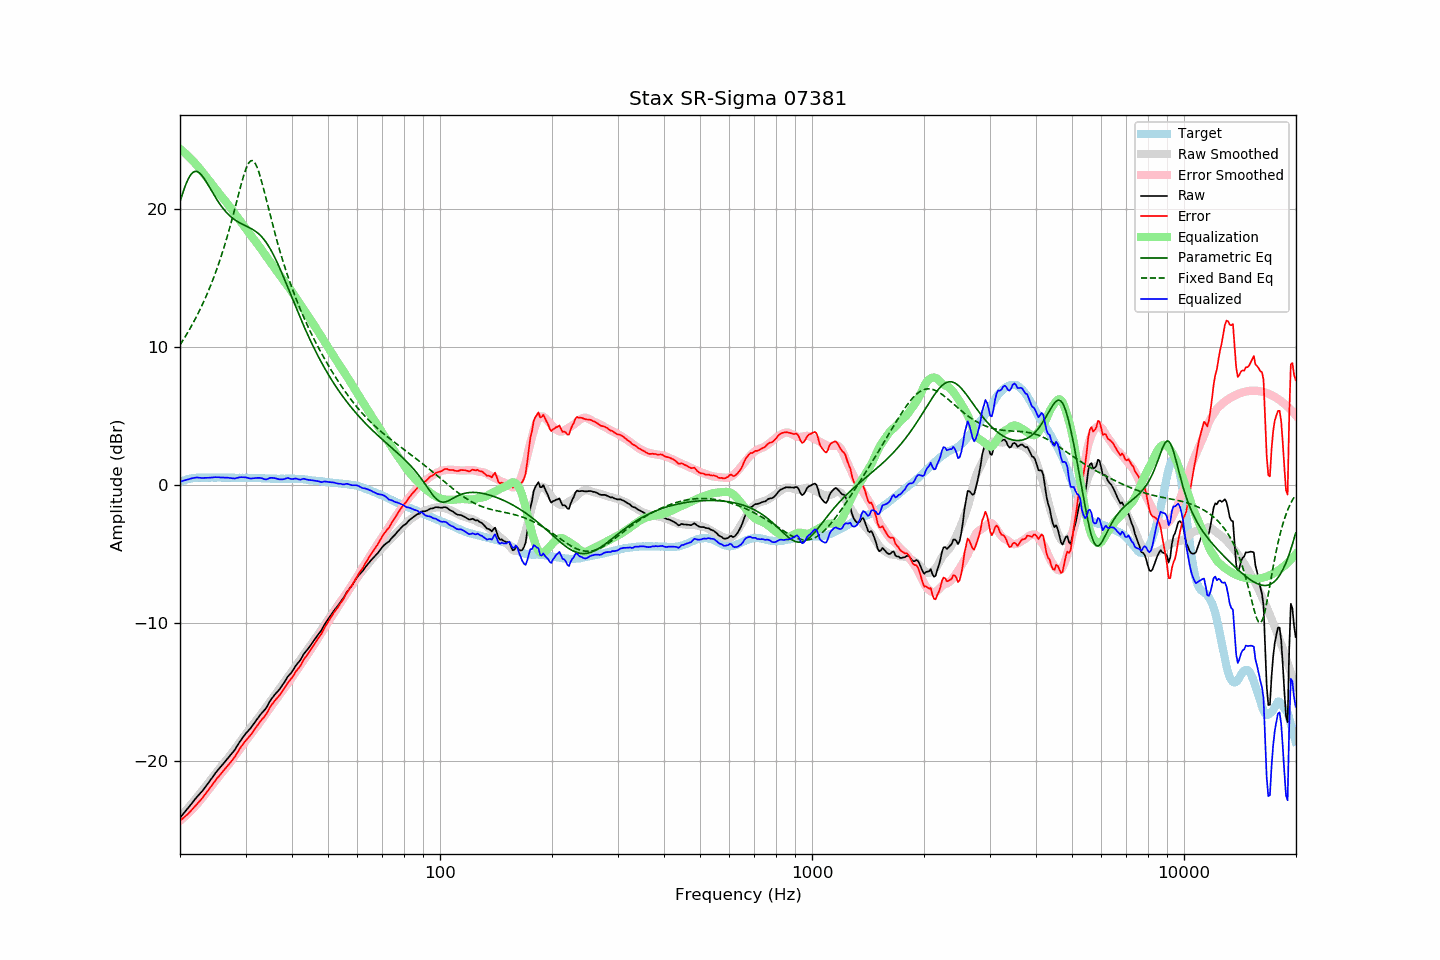

The table this chart was drawn from, first rows:
frequency, raw, error, smoothed, error_smoothed, equalization, parametric_eq, fixed_band_eq, equalized_raw, equalized_smoothed, target
20.00, -24.13, -24.33, -24.12, -24.34, 24.34, 20.50, 10.14, 0.21, 0.23, 0.20
20.20, -23.99, -24.24, -23.98, -24.25, 24.25, 20.88, 10.31, 0.26, 0.27, 0.25
20.40, -23.85, -24.15, -23.84, -24.15, 24.15, 21.24, 10.50, 0.30, 0.30, 0.30
20.61, -23.71, -24.04, -23.71, -24.04, 24.04, 21.57, 10.69, 0.33, 0.34, 0.33
20.81, -23.57, -23.95, -23.57, -23.93, 23.93, 21.87, 10.88, 0.37, 0.37, 0.38
21.02, -23.43, -23.85, -23.43, -23.82, 23.82, 22.13, 11.07, 0.39, 0.39, 0.42
21.23, -23.28, -23.72, -23.29, -23.71, 23.71, 22.35, 11.27, 0.43, 0.42, 0.44
21.44, -23.13, -23.59, -23.15, -23.59, 23.59, 22.51, 11.48, 0.46, 0.44, 0.46
21.66, -22.98, -23.46, -23.00, -23.47, 23.47, 22.63, 11.69, 0.49, 0.46, 0.48
21.87, -22.84, -23.33, -22.86, -23.34, 23.34, 22.69, 11.91, 0.51, 0.48, 0.49
22.09, -22.69, -23.20, -22.72, -23.22, 23.22, 22.71, 12.13, 0.53, 0.50, 0.51
22.31, -22.56, -23.08, -22.57, -23.08, 23.08, 22.68, 12.36, 0.53, 0.51, 0.52
22.54, -22.43, -22.95, -22.43, -22.95, 22.95, 22.60, 12.59, 0.51, 0.52, 0.52
22.76, -22.30, -22.82, -22.28, -22.80, 22.80, 22.50, 12.83, 0.51, 0.52, 0.52
22.99, -22.17, -22.68, -22.14, -22.66, 22.66, 22.36, 13.08, 0.49, 0.52, 0.51
23.22, -22.01, -22.52, -21.99, -22.51, 22.51, 22.20, 13.33, 0.50, 0.52, 0.51
23.45, -21.86, -22.37, -21.84, -22.36, 22.36, 22.02, 13.60, 0.50, 0.52, 0.51
23.69, -21.70, -22.22, -21.69, -22.21, 22.21, 21.83, 13.86, 0.51, 0.52, 0.52
23.92, -21.55, -22.07, -21.54, -22.06, 22.06, 21.63, 14.14, 0.51, 0.52, 0.52
24.16, -21.39, -21.91, -21.38, -21.91, 21.91, 21.43, 14.43, 0.52, 0.52, 0.52
24.40, -21.23, -21.76, -21.23, -21.75, 21.75, 21.23, 14.72, 0.53, 0.52, 0.53
24.65, -21.06, -21.58, -21.08, -21.60, 21.60, 21.03, 15.02, 0.54, 0.52, 0.52
24.89, -20.90, -21.42, -20.93, -21.45, 21.45, 20.84, 15.34, 0.55, 0.52, 0.52
25.14, -20.75, -21.27, -20.78, -21.30, 21.30, 20.65, 15.66, 0.55, 0.52, 0.52
25.39, -20.61, -21.14, -20.63, -21.15, 21.15, 20.47, 16.00, 0.55, 0.52, 0.53
25.65, -20.48, -21.01, -20.49, -21.01, 21.01, 20.30, 16.34, 0.53, 0.52, 0.53
25.91, -20.34, -20.86, -20.35, -20.87, 20.87, 20.14, 16.70, 0.53, 0.52, 0.52
26.16, -20.20, -20.72, -20.21, -20.73, 20.73, 19.99, 17.06, 0.53, 0.52, 0.52
26.43, -20.06, -20.58, -20.07, -20.59, 20.59, 19.85, 17.44, 0.53, 0.52, 0.52
26.69, -19.92, -20.44, -19.92, -20.44, 20.44, 19.72, 17.83, 0.52, 0.52, 0.52
26.96, -19.78, -20.30, -19.78, -20.29, 20.29, 19.60, 18.24, 0.51, 0.52, 0.52
27.23, -19.65, -20.17, -19.63, -20.14, 20.14, 19.49, 18.65, 0.49, 0.52, 0.52
27.50, -19.51, -20.03, -19.48, -19.99, 19.99, 19.38, 19.08, 0.48, 0.51, 0.52
27.77, -19.37, -19.88, -19.32, -19.83, 19.83, 19.29, 19.52, 0.46, 0.51, 0.51
28.05, -19.22, -19.73, -19.16, -19.67, 19.67, 19.20, 19.96, 0.45, 0.51, 0.51
28.33, -19.03, -19.53, -19.00, -19.51, 19.51, 19.13, 20.41, 0.48, 0.51, 0.50
28.62, -18.84, -19.34, -18.84, -19.35, 19.35, 19.05, 20.86, 0.51, 0.51, 0.50
28.90, -18.65, -19.16, -18.68, -19.19, 19.19, 18.99, 21.31, 0.54, 0.51, 0.51
29.19, -18.48, -18.98, -18.52, -19.03, 19.03, 18.92, 21.75, 0.55, 0.51, 0.50
29.48, -18.32, -18.83, -18.37, -18.87, 18.87, 18.86, 22.16, 0.55, 0.50, 0.51
29.78, -18.16, -18.66, -18.21, -18.71, 18.71, 18.81, 22.54, 0.55, 0.50, 0.50
30.08, -18.01, -18.52, -18.04, -18.54, 18.54, 18.75, 22.88, 0.53, 0.50, 0.51
30.38, -17.88, -18.38, -17.88, -18.38, 18.38, 18.70, 23.16, 0.50, 0.50, 0.50
30.68, -17.75, -18.25, -17.73, -18.23, 18.23, 18.64, 23.36, 0.48, 0.50, 0.50
30.99, -17.62, -18.12, -17.58, -18.08, 18.08, 18.58, 23.47, 0.45, 0.50, 0.50
31.30, -17.46, -17.95, -17.43, -17.93, 17.93, 18.51, 23.49, 0.47, 0.49, 0.49
31.61, -17.30, -17.79, -17.29, -17.78, 17.78, 18.44, 23.41, 0.48, 0.49, 0.49
31.93, -17.14, -17.63, -17.14, -17.63, 17.63, 18.36, 23.24, 0.49, 0.49, 0.49
32.24, -16.98, -17.46, -17.00, -17.48, 17.48, 18.28, 22.99, 0.50, 0.48, 0.48
32.57, -16.82, -17.30, -16.84, -17.32, 17.32, 18.18, 22.67, 0.50, 0.48, 0.48
32.89, -16.66, -17.14, -16.68, -17.16, 17.16, 18.07, 22.30, 0.50, 0.48, 0.48
33.22, -16.52, -16.99, -16.52, -16.99, 16.99, 17.94, 21.88, 0.47, 0.47, 0.47
33.55, -16.40, -16.87, -16.36, -16.82, 16.82, 17.81, 21.44, 0.43, 0.47, 0.47
33.89, -16.27, -16.73, -16.20, -16.66, 16.66, 17.66, 20.98, 0.39, 0.46, 0.46
34.23, -16.09, -16.55, -16.04, -16.49, 16.49, 17.49, 20.52, 0.40, 0.46, 0.46
34.57, -15.88, -16.33, -15.88, -16.33, 16.33, 17.31, 20.05, 0.45, 0.45, 0.45
34.92, -15.67, -16.12, -15.72, -16.17, 16.17, 17.12, 19.59, 0.50, 0.45, 0.45
35.27, -15.50, -15.94, -15.56, -16.01, 16.01, 16.91, 19.13, 0.51, 0.45, 0.44
35.62, -15.35, -15.79, -15.40, -15.84, 15.84, 16.69, 18.68, 0.49, 0.44, 0.44
35.97, -15.20, -15.64, -15.24, -15.68, 15.68, 16.46, 18.24, 0.48, 0.44, 0.44
... 635 more rows
